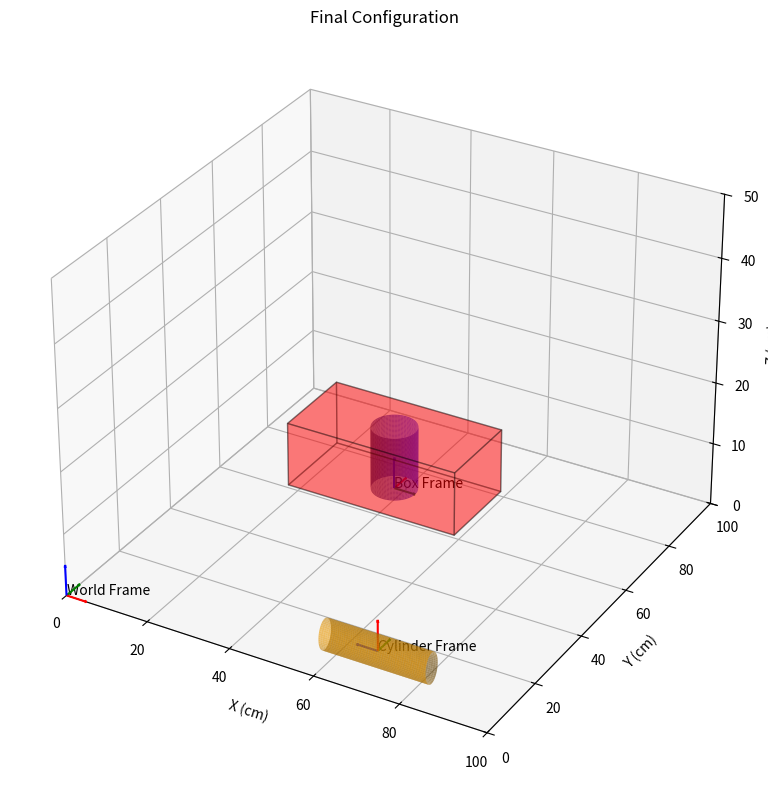
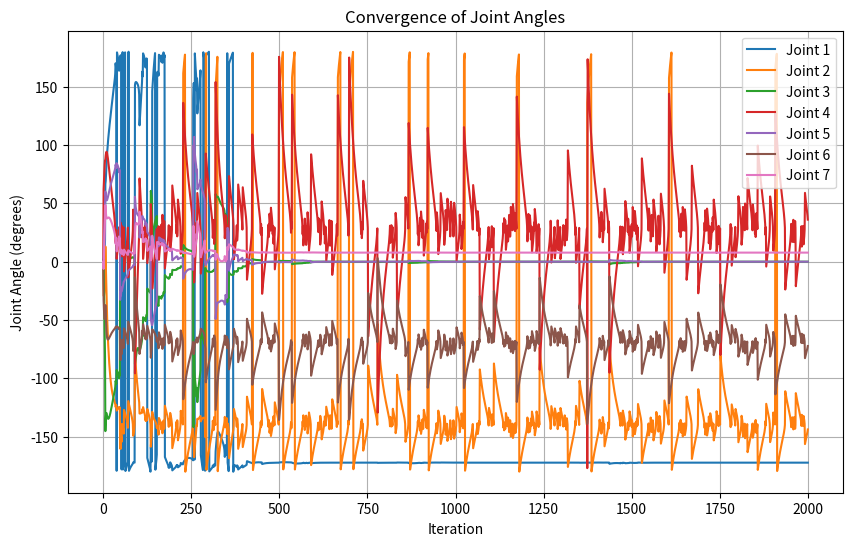

Write Python code to recreate these figures, in order.
import numpy as np
import matplotlib.pyplot as plt
from mpl_toolkits.mplot3d.art3d import Poly3DCollection

np.set_printoptions(precision=4, suppress=True)

# Functions for robotics computations
def hat(vec):
    v = vec.reshape((3,))
    return np.array([
        [0., -v[2], v[1]],
        [v[2], 0., -v[0]],
        [-v[1], v[0], 0.]
    ])

def adjoint(T):
    """Computes the adjoint representation of a transformation matrix."""
    R = T[:3, :3]  # Rotation part
    p = T[:3, 3]
    p_hat = hat(p)
    Ad_T = np.zeros((6,6))
    Ad_T[:3, :3] = R
    Ad_T[3:, 3:] = R
    Ad_T[3:, :3] = p_hat @ R
    return Ad_T

def exp_rotation(phi):
    phi = phi.reshape((3,))
    theta = np.linalg.norm(phi)
    if theta < 1e-12:
        return np.eye(3)
    a = phi / theta
    return (np.eye(3)*np.cos(theta) 
            + (1 - np.cos(theta)) * np.outer(a, a) 
            + np.sin(theta)*hat(a))

def log_rotation(R):
    # Clamp the argument of arccos to avoid numerical issues
    value = (np.trace(R) - 1.) / 2.
    value = max(-1., min(1., value))
    theta = np.arccos(value)
    if theta < 1e-12:
        return np.zeros((3,1))
    mat = R - R.T
    r = np.array([mat[2, 1], mat[0, 2], mat[1, 0]]).reshape((3,1))
    return (theta / (2.*np.sin(theta))) * r

def exp_pose(tau):
    # Ensure tau is a 6x1 vector
    tau = tau.reshape((6,1))
    omega = tau[:3,0]
    v = tau[3:,0]
    theta = np.linalg.norm(omega)

    if np.isclose(theta, 0.):
        R = np.eye(3)
        p = v.reshape((3,1))
    else:
        r = omega / theta
        rh = hat(r)
        rho = v / theta
        R = exp_rotation(omega)
        G = (np.eye(3)*theta 
             + (1 - np.cos(theta))*rh 
             + (theta - np.sin(theta))*(rh @ rh))
        p = (G @ rho).reshape((3,1))

    return np.block([[R, p],
                     [np.zeros((1,3)), 1.]])

def log_pose(T):
    R = T[:3, :3]
    p = T[:3, 3].reshape((3,1))
    rt = log_rotation(R)  # (3,1)
    theta = np.linalg.norm(rt)
    if np.allclose(theta, 0.):
        return np.block([[np.zeros((3,1))],
                         [p]])
    rh = hat(rt.flatten()/theta)
    A = (1./theta)*np.eye(3) - 0.5*rh + (1./theta - 0.5/np.tan(theta/2.))*(rh@rh)
    return np.block([[rt],
                     [A @ p * theta]])

def expm_se3(screw_axis, theta):
    tau = (screw_axis * theta).reshape((6,1))
    return exp_pose(tau)

def matrix_log6(T):
    return log_pose(T)

def forward_kinematics(M, SList, q):
    """Computes the forward kinematics."""
    T = np.eye(4)
    transformations = [T.copy()]
    for i in range(len(q)):
        T = T @ expm_se3(SList[:, i], q[i])
        transformations.append(T.copy())
    T = T @ M
    transformations.append(T.copy())
    return T, transformations

def jacobian_space(SList, q):
    """Computes the space Jacobian."""
    n = len(q)
    Js = np.zeros((6, n))
    T = np.eye(4)
    for i in range(n):
        if i > 0:
            T = T @ expm_se3(SList[:, i-1], q[i-1])
        Ad_T = adjoint(T)
        Js[:, i] = Ad_T @ SList[:, i]
    return Js

# Robot parameters 
M = np.array([
    [1, 0, 0, 8.8],
    [0, -1, 0, 0],
    [0, 0, -1, 92.6],
    [0, 0, 0, 1]
])

# 'Corrected' data for r_i and q_i
data = [
    # n,    r_i,           q_i
    (1, [0, 0, 1], [0, 0, 0]), 
    (2, [0, 1, 0], [0, 0, 33.3]),
    (3, [0, 0, 1], [0, 0, 0]),
    (4, [0, 1, 0], [8.8, 0, 64.9]),
    (5, [0, 0, 1], [0, 0, 0]),
    (6, [0, 1, 0], [0, 0, 103.3]),
    (7, [0, 0, 1], [8.8, 0, 0])
]

# Compute screw axes S_i
SList = np.zeros((6, 7))
for idx, (n, r_i, q_i) in enumerate(data):
    r_i = np.array(r_i)
    q_i = np.array(q_i)
    rho_i = -np.cross(r_i, q_i)
    S_i = np.concatenate((r_i, rho_i))
    SList[:, idx] = S_i

# Initial joint angles (all zeros)
q_initial = np.zeros(7)

# Target transformation matrix T_wd
T_wd = np.array([
    [1, 0, 0, 69.50],
    [0, 1, 0, 9.50],
    [0, 0, 1, 2.50],
    [0, 0, 0, 1]
])

# Inverse kinematics iteration
max_iterations = 2000
epsilon = 1e-5
q_k = q_initial.copy()
a = 0.1  # Step size

# Store joint angles for convergence plot
joint_angles_history = [q_k.copy()]

for iteration in range(max_iterations):
    # Forward kinematics to get current end-effector pose
    T_wb, transformations = forward_kinematics(M, SList, q_k)
    
    # Compute error transformation
    T_err = T_wd @ np.linalg.inv(T_wb)
    
    # Compute the twist (error in world frame)
    V_w = matrix_log6(T_err)  # 6x1 vector
    norm_V_w = np.linalg.norm(V_w)
    if norm_V_w < epsilon:
        print(f"Converged in {iteration} iterations")
        break
    
    # Compute space Jacobian
    J_w = jacobian_space(SList, q_k)  # 6xn matrix
    
    # Compute pseudoinverse of Jacobian with damping for stability
    damping = 1e-6
    J_w_pinv = J_w.T @ np.linalg.inv(J_w @ J_w.T + damping * np.eye(6))
    
    # Update joint variables
    delta_q = (J_w_pinv @ V_w).flatten()
    q_k = q_k + a * delta_q
    joint_angles_history.append(q_k.copy())

print("\nFinal joint angles q_k (radians):")
print(np.round(q_k, 4))

# Convert joint angles to degrees and wrap within [-180, 180]
q_k_deg = np.degrees(q_k)
q_k_deg = (q_k_deg + 180) % 360 - 180
print("\nFinal joint angles q_k (degrees):")
print(np.round(q_k_deg, 2))

# Verify results with forward kinematics
T_final, transformations_final = forward_kinematics(M, SList, q_k)
print("\nFinal transformation matrix T_wb:")
print(T_final)
print("\nDesired transformation matrix T_wd:")
print(T_wd)

# Visualization code

def draw_frame(ax, T, label):
    origin = T[:3, 3]
    x_dir = T[:3, 0]
    y_dir = T[:3, 1]
    z_dir = T[:3, 2]
    length = 5  # Adjust as needed
    ax.quiver(*origin, *(x_dir * length), color='r', arrow_length_ratio=0.1)
    ax.quiver(*origin, *(y_dir * length), color='g', arrow_length_ratio=0.1)
    ax.quiver(*origin, *(z_dir * length), color='b', arrow_length_ratio=0.1)
    ax.text(*origin, label, color='black')

def draw_box_with_hole(ax, T, width=40, height=20, depth=20, hole_radius=5):
    box_corners = np.array([
        [-width / 2, -depth / 2, 0, 1],
        [width / 2, -depth / 2, 0, 1],
        [width / 2, depth / 2, 0, 1],
        [-width / 2, depth / 2, 0, 1],
        [-width / 2, -depth / 2, height, 1],
        [width / 2, -depth / 2, height, 1],
        [width / 2, depth / 2, height, 1],
        [-width / 2, depth / 2, height, 1]
    ])

    # Transform the corners to the box frame
    transformed_corners = (T @ box_corners.T).T[:, :3]

    faces = [
        [transformed_corners[j] for j in [0, 1, 2, 3]],  # Bottom
        [transformed_corners[j] for j in [4, 5, 6, 7]],  # Top
        [transformed_corners[j] for j in [0, 1, 5, 4]],  # Front
        [transformed_corners[j] for j in [2, 3, 7, 6]],  # Back
        [transformed_corners[j] for j in [1, 2, 6, 5]],  # Right
        [transformed_corners[j] for j in [3, 0, 4, 7]]   # Left
    ]

    ax.add_collection3d(Poly3DCollection(faces, color='red', alpha=0.3, edgecolor='k'))

    z = np.linspace(0, height, 50)  
    theta = np.linspace(0, 2 * np.pi, 50)
    theta, z = np.meshgrid(theta, z)
    x = hole_radius * np.cos(theta)
    y = hole_radius * np.sin(theta)

    # Transform the cylindrical hole coordinates
    ones = np.ones(x.shape).flatten()
    hole_points = np.vstack((x.flatten(), y.flatten(), z.flatten(), ones))
    transformed_hole_points = T @ hole_points
    x_hole = transformed_hole_points[0, :].reshape(x.shape)
    y_hole = transformed_hole_points[1, :].reshape(y.shape)
    z_hole = transformed_hole_points[2, :].reshape(z.shape)

    ax.plot_surface(x_hole, y_hole, z_hole, color='blue', alpha=0.6)

def draw_cylinder(ax, T, radius=2.5, height=25, color='orange'):
    theta = np.linspace(0, 2 * np.pi, 50)
    z = np.linspace(-height / 2, height / 2, 50)
    theta_grid, z_grid = np.meshgrid(theta, z)
    x = radius * np.cos(theta_grid)
    y = radius * np.sin(theta_grid)
    ones = np.ones(x.shape).flatten()
    points = np.vstack((x.flatten(), y.flatten(), z_grid.flatten(), ones))
    transformed_points = T @ points
    x_transformed = transformed_points[0, :].reshape(theta_grid.shape)
    y_transformed = transformed_points[1, :].reshape(theta_grid.shape)
    z_transformed = transformed_points[2, :].reshape(theta_grid.shape)
    ax.plot_surface(x_transformed, y_transformed, z_transformed, color=color, alpha=0.6)

def draw_robot(ax, transformations, color='grey', label_prefix=''):
    """Draws the robot manipulator based on joint transformations."""
    for i, T in enumerate(transformations):
        if i > 0:
            p_prev = transformations[i - 1][:3, 3]
            p_curr = T[:3, 3]
            ax.plot([p_prev[0], p_curr[0]], [p_prev[1], p_curr[1]], [p_prev[2], p_curr[2]], color=color)
        # Optionally, you can label each frame
        # draw_frame(ax, T, f"{label_prefix}Frame {i}")

# Transformation matrices
cylinder_radius = 2.5  
cylinder_height = 25

T_world_box = np.array([
    [0, 1, 0, 50],   
    [1, 0, 0, 50],
    [0, 0, 1, 10],
    [0, 0, 0, 1]
])

# Rotation of -90 degrees about the y-axis to align cylinder's local z-axis along the world x-axis
theta = np.deg2rad(-90)
cos_theta = np.cos(theta)
sin_theta = np.sin(theta)
R_y_neg90 = np.array([
    [cos_theta, 0, sin_theta],
    [0, 1, 0],
    [-sin_theta, 0, cos_theta]
])

# Position of the cylinder (desired position)
T_world_cylinder = np.eye(4)
T_world_cylinder[:3, :3] = R_y_neg90
T_world_cylinder[:3, 3] = T_wd[:3, 3]  # Use the desired position

# Plotting the frames
fig = plt.figure(figsize=(12, 8))

# Plot final configuration
ax1 = fig.add_subplot(111, projection='3d')
ax1.set_title("Final Configuration")
ax1.set_xlim([0, 100])
ax1.set_ylim([0, 100])
ax1.set_zlim([0, 50])
ax1.set_xlabel("X (cm)")
ax1.set_ylabel("Y (cm)")
ax1.set_zlabel("Z (cm)")
draw_frame(ax1, np.eye(4), "World Frame")
draw_frame(ax1, T_world_box, "Box Frame")
draw_box_with_hole(ax1, T_world_box, width=20, height=10, depth=40, hole_radius=5)
draw_frame(ax1, T_world_cylinder, "Cylinder Frame")
draw_cylinder(ax1, T_world_cylinder, radius=cylinder_radius, height=cylinder_height)

plt.tight_layout()
plt.show()

# -------------------------------
# Convergence Plot
# -------------------------------

# Convert joint angles history to a NumPy array for easier indexing
joint_angles_history = np.array(joint_angles_history)

# Convert joint angles to degrees and wrap within [-180, 180]
joint_angles_history_deg = np.degrees(joint_angles_history)
joint_angles_history_deg = (joint_angles_history_deg + 180) % 360 - 180

# Plotting the convergence of joint angles
plt.figure(figsize=(10, 6))
for i in range(joint_angles_history_deg.shape[1]):
    plt.plot(joint_angles_history_deg[:, i], label=f"Joint {i+1}")
plt.title("Convergence of Joint Angles")
plt.xlabel("Iteration")
plt.ylabel("Joint Angle (degrees)")
plt.legend()
plt.grid(True)
plt.show()
